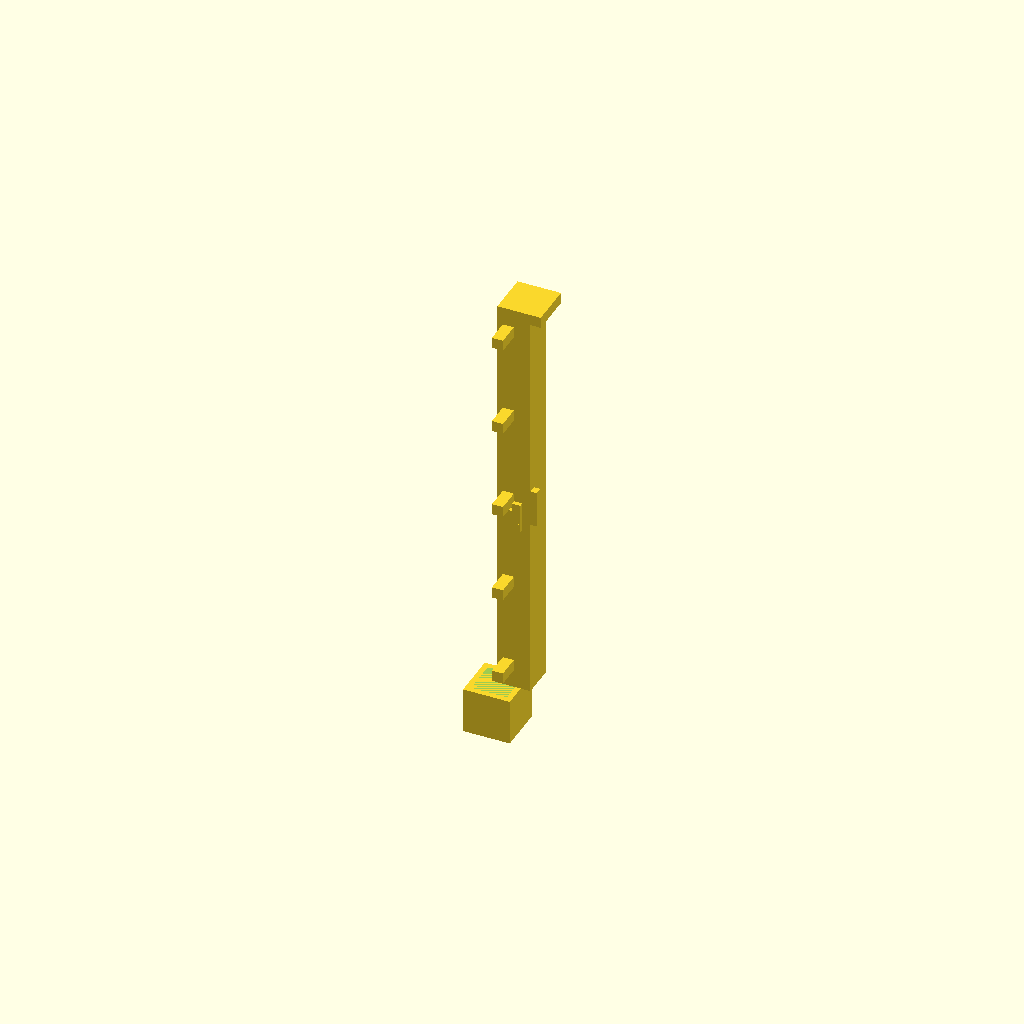
Cell 1 — every parameter at its default value.
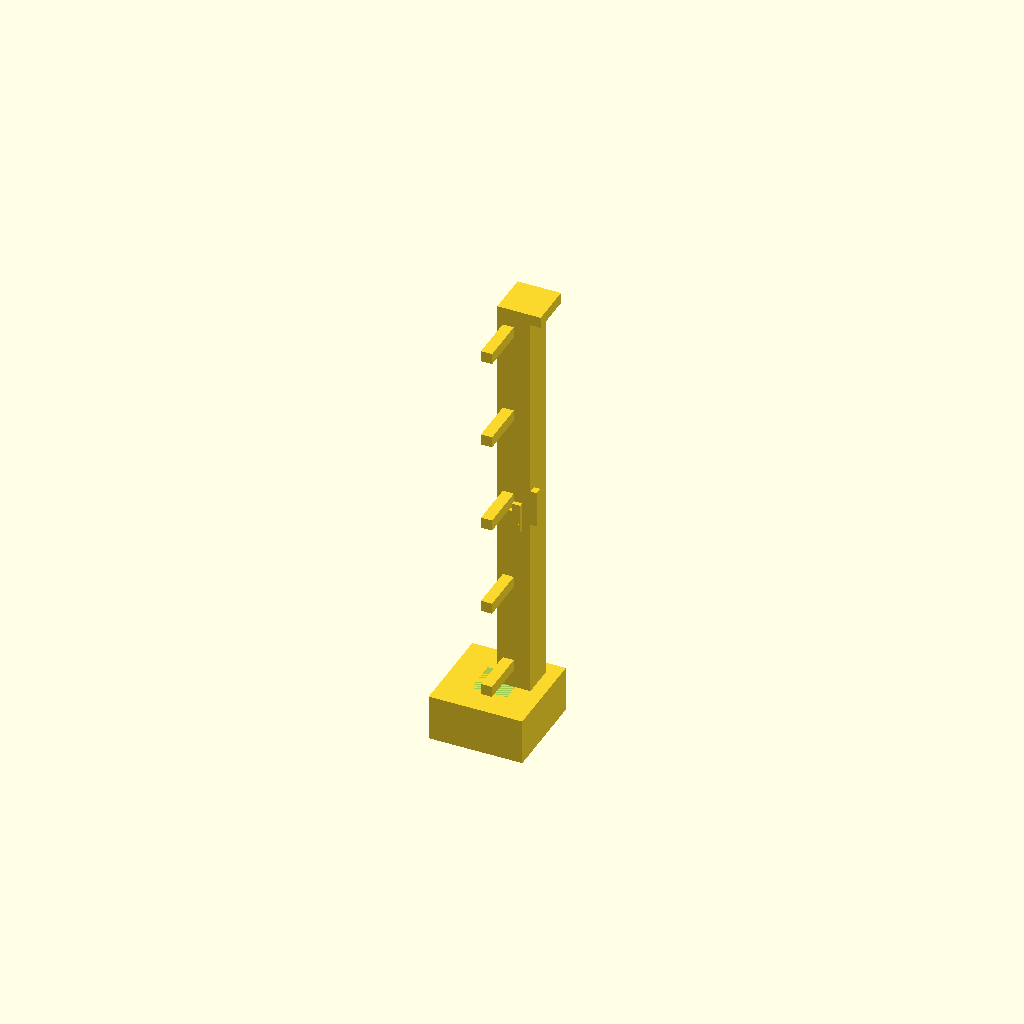
Cell 2 — PITCH set to 10.16, the other parameters unchanged.
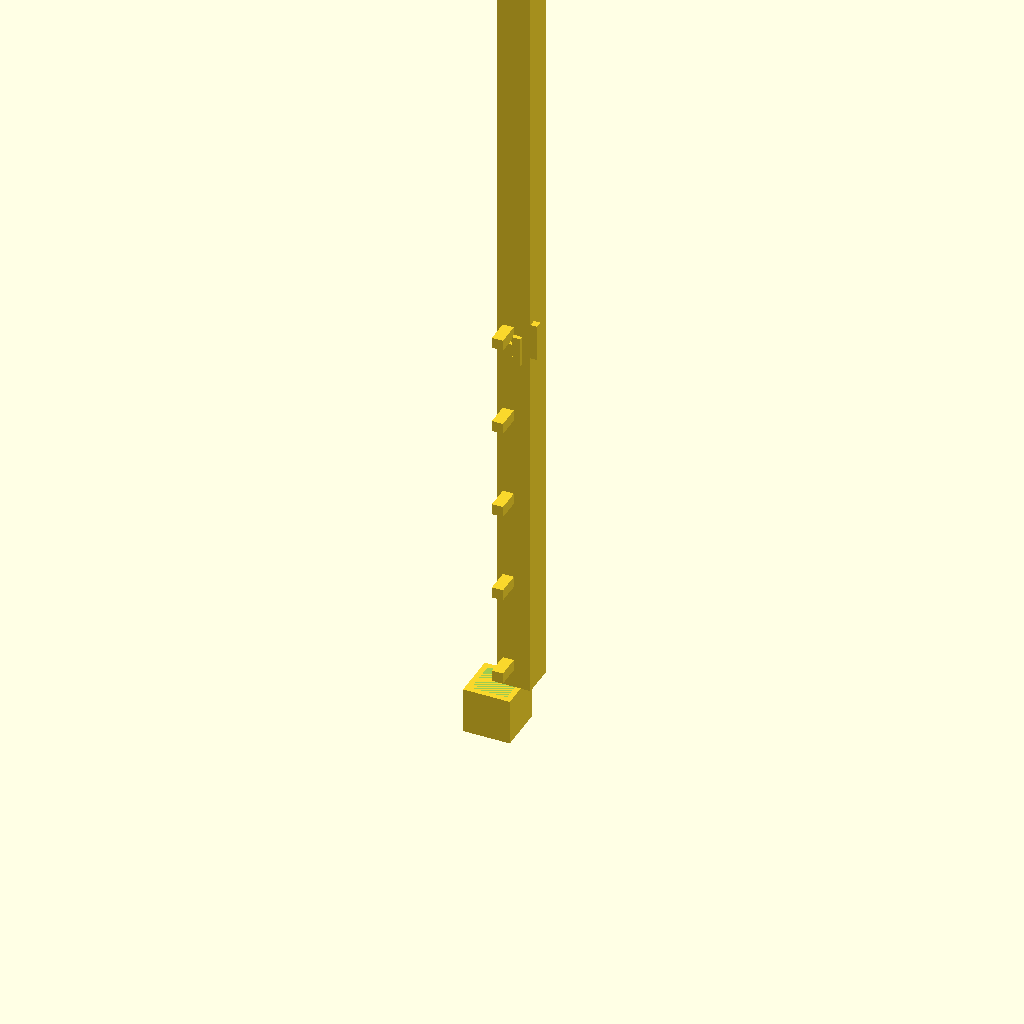
Cell 3: the same model with TRAVEL = 80.
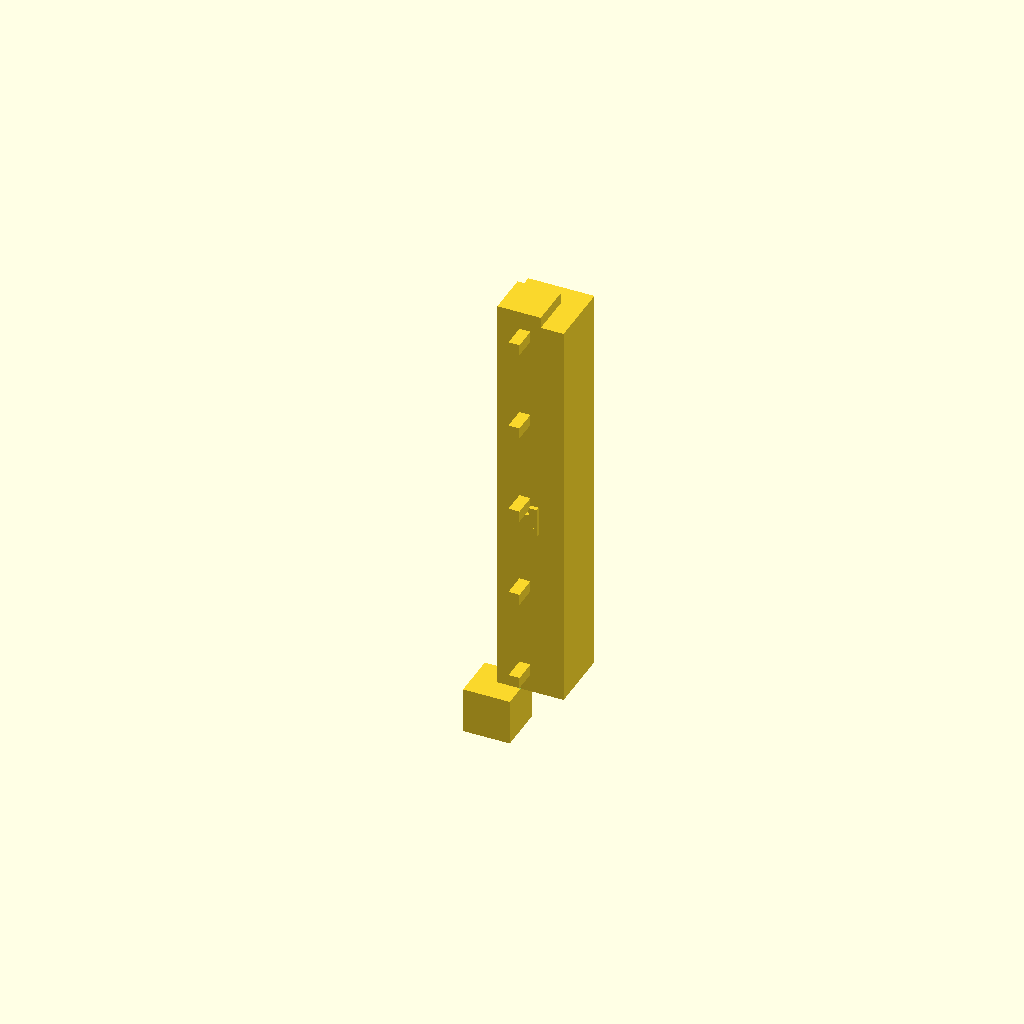
Cell 4: COLUMN_BODY = 7.2 (everything else at default).
One fixed orthographic camera (rotation 55°, 0°, 25°; colour scheme Cornfield) for every cell.
OpenSCAD source file 06-experiments/test14_low_cost_program/divergent/scad/reliability_cell.scad:
// DND-106 (child of DND-104) -- reliability-first cell / mechanism CAD witness.
//
// This file is the CAD witness for the InventorAlpha reliability primitives
// (see 06-experiments/test14_low_cost_program/divergent/reliability_primitives_alpha.py).  It
// models, at the true 5.08 mm surface pitch:
//
//   * R2 -- the DOUBLE-ACTING WEDGE-GATE CELL: a two-position sliding gate
//     between two printed hard stops, sitting in the 1.48 mm lane beside a
//     3.60 mm column body.  The high stop is a printed wall; the low stop is
//     reached by the platen pushing the gate down (a driven, positive reset,
//     replacing S6-LC's release-and-trust-gravity reset).
//   * R1 -- the TOGGLE-ROCKER ROW MODULE: one off-pitch rocker per row with a
//     4-step staircase that the passive column teeth rest on.  The module is
//     deliberately OFF the 5.08 mm cell pitch (02-design-criteria: internal
//     machinery may be larger / shared / external).
//   * R3 -- the READ COMB finger that seats against a gate (detectable state).
//
// EVIDENCE CLASS: CAD (this file + the analytic printability checker).  It is
// NOT a print and NOT a measurement.  See 02-design-criteria for the sourced
// FDM limits and DND-27 for the no-print/no-purchase/no-measure constraint.
//
// Units: mm. Target process: Bambu X1C, PLA, 0.4 mm nozzle, 0.2 mm layers.

// --- shared surface scale ---------------------------------------------------
PITCH = 5.08;
LEVELS = 5;
TRAVEL = 40.0;

// --- unchanged visible column (S1 coupon conventions) -----------------------
COLUMN_CAP = 4.72;
COLUMN_BODY = 3.60;
RACK_PITCH = 10.0;
RACK_POCKETS = 5;
POCKET_DEPTH = 1.20;
POCKET_WIDTH = 2.40;

// --- R2: double-acting wedge gate -------------------------------------------
GATE_BODY_T = 0.90;             // 2-line sliding wedge (>= 0.88 mm robust)
GATE_THROW = 1.40;              // travel between the two hard stops
GATE_LANE = 1.48;               // lane beside the column body (pitch - body)
GATE_SHOULDER = 1.00;           // shoulder that blocks the column tooth
GATE_LOW_STOP = 0.90;           // printed low-stop wall
GATE_HIGH_STOP = 0.90;          // printed high-stop wall

// --- R1: row rocker + 4-step staircase (off-pitch module) -------------------
ROCKER_ARM_T = 1.32;            // 3-line load-bearing arm
ROCKER_STEPS = 4;               // 0/10/20/30/40 mm staircase
STEP_RISE = RACK_PITCH;         // 10 mm per step (level height)
STEP_TOOTH_W = 0.90;            // 2-line step/ledge tooth
STEP_TOOTH_L = 2.40;
ROTOR_R = 2.00;                 // printed rocker pivot boss radius
ROTOR_BORE_CLEAR = 0.25;        // printed boss-in-socket free play (total)

// --- R3: read-comb finger ---------------------------------------------------
FINGER_T = 0.90;                // 2-line compliant finger
FINGER_L = 4.00;
FINGER_W = 0.80;                // < 2-line in Y: it is a compliant sensor,
                                // reported by the checker as a sensing risk,
                                // not a load-bearing wall

// --- printed housing / base -------------------------------------------------
WALL = 0.90;
BASE = 3.00;
MIN_FDM_WALL = 0.44;

$fn = 48;
EPS = 0.01;

module column() {
    cube([COLUMN_BODY, COLUMN_BODY, TRAVEL + 4.0], center = false);
    translate([0, 0, TRAVEL + 4.0])
        cube([COLUMN_CAP, COLUMN_CAP, 1.2], center = false);
    // 5-pocket rack on one face (height is set by which pocket the pawl rests in)
    for (k = [0:RACK_POCKETS - 1])
        translate([COLUMN_BODY / 2 - POCKET_DEPTH, -PITCH / 2 - EPS,
                   k * RACK_PITCH + 2.0])
            cube([POCKET_DEPTH, PITCH + 2 * EPS, 1.2]);
}

module wedge_gate() {
    // R2: sliding wedge gate in the lane, between two printed hard stops.
    // high stop (raised state) at the top, low stop (lowered) at the bottom.
    translate([COLUMN_BODY / 2 + EPS, -GATE_BODY_T / 2, TRAVEL * 0.5])
        cube([GATE_BODY_T, GATE_BODY_T, GATE_THROW]);
    // the gate's shoulder that blocks the column lift tooth when raised
    translate([COLUMN_BODY / 2 - GATE_SHOULDER + EPS,
               -GATE_BODY_T / 2, TRAVEL * 0.5 + GATE_THROW - GATE_SHOULDER])
        cube([GATE_SHOULDER, GATE_BODY_T, GATE_SHOULDER]);
}

module gate_stops() {
    // printed hard stops: raised wall above, lowered wall below.
    translate([COLUMN_BODY / 2 + EPS, -GATE_BODY_T / 2 - EPS,
               TRAVEL * 0.5 + GATE_THROW])
        cube([GATE_BODY_T, GATE_BODY_T + 2 * EPS, GATE_HIGH_STOP]);
    translate([COLUMN_BODY / 2 + EPS, -GATE_BODY_T / 2 - EPS,
               TRAVEL * 0.5 - GATE_LOW_STOP])
        cube([GATE_BODY_T, GATE_BODY_T + 2 * EPS, GATE_LOW_STOP]);
}

module r2_cell() {
    column();
    wedge_gate();
    gate_stops();
}

// R1 row rocker module: OFF-PITCH (placed beside the row) with a 4-step
// staircase whose steps the passive column teeth rest on.
module row_rocker() {
    // rocker arm (load-bearing, 3-line)
    translate([-8.0, -ROCKER_ARM_T / 2, 0])
        cube([12.0, ROCKER_ARM_T, ROCKER_ARM_T]);
    // pivot boss
    translate([-8.0, 0, 0]) cylinder(r = ROTOR_R, h = ROCKER_ARM_T);
    // 4-step staircase carried by the rocker
    for (k = [0:ROCKER_STEPS - 1])
        translate([k * STEP_TOOTH_L, -STEP_TOOTH_W / 2, k * STEP_RISE])
            cube([STEP_TOOTH_L, STEP_TOOTH_W, STEP_TOOTH_W]);
}

module r3_read_finger() {
    // compliant read finger that seats against a gate to sense its state
    translate([0, 0, 0]) cube([FINGER_T, FINGER_W, FINGER_L]);
}

module frame() {
    difference() {
        translate([-PITCH / 2, -PITCH / 2, -BASE - 2.0])
            cube([PITCH, PITCH, BASE + 2.0]);
        translate([-COLUMN_BODY / 2 - 0.15, -COLUMN_BODY / 2 - 0.15, 0])
            cube([COLUMN_BODY + 0.30, COLUMN_BODY + 0.30, TRAVEL + 6.0],
                 center = false);
    }
}

module reliability_cell_assembly() {
    frame();
    r2_cell();
    translate([COLUMN_BODY / 2 + 1.6, 0, TRAVEL * 0.5]) r3_read_finger();
}

// The 5x3 true-pitch coupon witness: 5 columns x 3 rows at 5.08 mm pitch.
module coupon_witness() {
    for (i = [0:4]) for (j = [0:2])
        translate([i * PITCH, j * PITCH, 0]) reliability_cell_assembly();
}

part = "assembly";

if (part == "assembly") {
    reliability_cell_assembly();
} else if (part == "coupon") {
    coupon_witness();
} else if (part == "column") {
    column();
} else if (part == "gate") {
    wedge_gate();
} else if (part == "stops") {
    gate_stops();
} else if (part == "rocker") {
    row_rocker();
} else if (part == "finger") {
    r3_read_finger();
}
Parameter table extracted from the source (name, type, default, range or options):
PITCH: number, default 5.08
LEVELS: number, default 5
TRAVEL: number, default 40
COLUMN_CAP: number, default 4.72
COLUMN_BODY: number, default 3.6
RACK_PITCH: number, default 10
RACK_POCKETS: number, default 5
POCKET_DEPTH: number, default 1.2
POCKET_WIDTH: number, default 2.4
GATE_BODY_T: number, default 0.9
GATE_THROW: number, default 1.4
GATE_LANE: number, default 1.48
GATE_SHOULDER: number, default 1
GATE_LOW_STOP: number, default 0.9
GATE_HIGH_STOP: number, default 0.9
ROCKER_ARM_T: number, default 1.32
ROCKER_STEPS: number, default 4
STEP_TOOTH_W: number, default 0.9
STEP_TOOTH_L: number, default 2.4
ROTOR_R: number, default 2
ROTOR_BORE_CLEAR: number, default 0.25
FINGER_T: number, default 0.9
FINGER_L: number, default 4
FINGER_W: number, default 0.8
WALL: number, default 0.9
BASE: number, default 3
MIN_FDM_WALL: number, default 0.44
EPS: number, default 0.01
